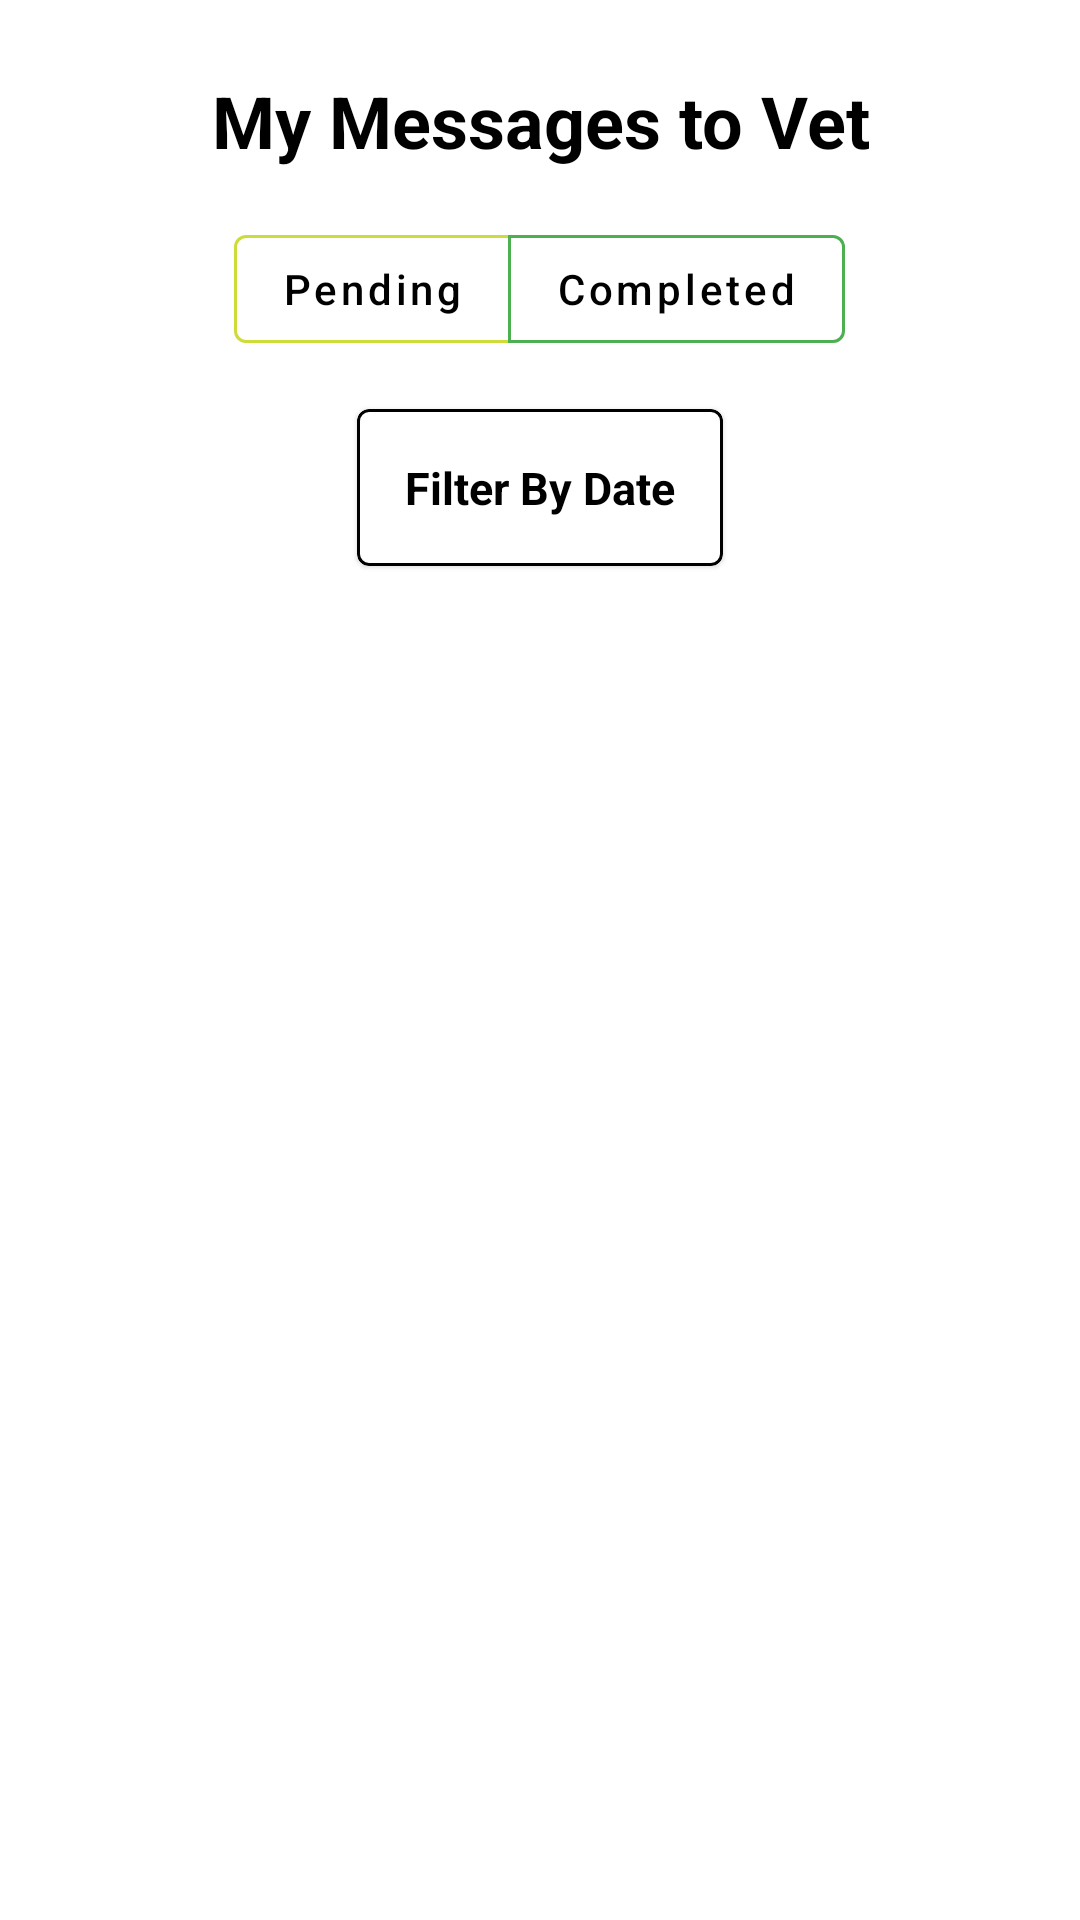

Android layout source for this screen:
<!-- AndroidManifest.xml: application theme Theme.VetAppointment -->
<!-- res/layout/fragment_all_messages_to_vet.xml -->
<?xml version="1.0" encoding="utf-8"?>
<androidx.constraintlayout.widget.ConstraintLayout
    xmlns:android="http://schemas.android.com/apk/res/android"
    xmlns:app="http://schemas.android.com/apk/res-auto"
    xmlns:tools="http://schemas.android.com/tools"
    android:layout_width="match_parent"
    android:layout_height="match_parent"
    tools:context=".ui.AllMessagesToVetFragment">

    
    <com.google.android.material.textview.MaterialTextView
        android:id="@+id/text_title"
        android:layout_width="wrap_content"
        android:layout_height="wrap_content"
        android:layout_marginTop="24dp"
        android:textColor="@android:color/black"
        android:gravity="center"
        android:text="My Messages to Vet"
        android:textSize="24sp"
        android:textStyle="bold"
        app:layout_constraintEnd_toEndOf="parent"
        app:layout_constraintStart_toStartOf="parent"
        app:layout_constraintTop_toTopOf="parent" />

    
    <com.google.android.material.button.MaterialButtonToggleGroup
        android:id="@+id/toggleButtonMessages"
        android:layout_width="match_parent"
        android:layout_height="wrap_content"
        android:layout_marginStart="16dp"
        android:gravity="center"
        android:layout_marginTop="16dp"
        android:layout_marginEnd="16dp"
        app:layout_constraintEnd_toEndOf="parent"
        app:layout_constraintStart_toStartOf="parent"
        app:layout_constraintTop_toBottomOf="@id/text_title"
        app:singleSelection="true"
        app:selectionRequired="true">

        <com.google.android.material.button.MaterialButton
            android:id="@+id/Pending_appointments_button"
            android:layout_width="wrap_content"
            style="?attr/materialButtonOutlinedStyle"
            android:textColor="@android:color/black"
            android:layout_height="wrap_content"
            android:textSize="14sp"
            android:text="Pending"
            app:strokeColor="#CDDC39"
            android:textAllCaps="false" />

        <com.google.android.material.button.MaterialButton
            android:id="@+id/Completed_appointments_button"
            android:layout_width="wrap_content"
            android:layout_height="wrap_content"
            android:textSize="14sp"
            android:textColor="@android:color/black"
            style="?attr/materialButtonOutlinedStyle"
            app:strokeColor="#4CAF50"
            android:text="Completed"
            android:textAllCaps="false" />
    </com.google.android.material.button.MaterialButtonToggleGroup>

    
    <com.google.android.material.card.MaterialCardView
        android:id="@+id/filter_card"
        android:layout_width="wrap_content"
        android:layout_height="wrap_content"
        android:layout_marginTop="16dp"
        android:layout_marginStart="16dp"
        android:layout_marginEnd="16dp"
        android:clickable="true"
        android:focusable="true"
        app:layout_constraintEnd_toEndOf="parent"
        app:layout_constraintStart_toStartOf="parent"
        app:layout_constraintTop_toBottomOf="@id/toggleButtonMessages"
        app:strokeColor="@android:color/black"
        app:strokeWidth="1dp">

        <com.google.android.material.textview.MaterialTextView
            android:id="@+id/date_filter_text"
            android:layout_width="wrap_content"
            android:layout_height="wrap_content"
            android:padding="16dp"
            android:text="Filter By Date"
            android:textColor="@android:color/black"
            android:textSize="15sp"
            android:textStyle="bold" />
    </com.google.android.material.card.MaterialCardView>

    
    <androidx.recyclerview.widget.RecyclerView
        android:id="@+id/recycler_view_appointments"
        android:layout_width="0dp"
        android:layout_height="0dp"
        android:padding="16dp"
        app:layout_constraintBottom_toBottomOf="parent"
        app:layout_constraintEnd_toEndOf="parent"
        app:layout_constraintHorizontal_bias="0.0"
        app:layout_constraintStart_toStartOf="parent"
        app:layout_constraintTop_toBottomOf="@id/filter_card"
        app:layout_constraintVertical_bias="0.0"
        tools:listitem="@layout/fragment_item_online_appointment" />

</androidx.constraintlayout.widget.ConstraintLayout>
<!-- res/layout/fragment_item_online_appointment.xml (included above) -->
<?xml version="1.0" encoding="utf-8"?>
<androidx.constraintlayout.widget.ConstraintLayout
    xmlns:android="http://schemas.android.com/apk/res/android"
    xmlns:app="http://schemas.android.com/apk/res-auto"
    xmlns:tools="http://schemas.android.com/tools"
    android:layout_width="match_parent"
    android:layout_height="wrap_content"
    android:background="@drawable/card_background"
    android:padding="8dp">

    
    <androidx.cardview.widget.CardView
        android:id="@+id/Online_Appointment_CARD_data"
        android:layout_width="0dp"
        android:layout_height="wrap_content"
        android:layout_margin="8dp"
        app:cardCornerRadius="8dp"
        android:backgroundTint="#FFFFFF"
        app:cardElevation="4dp"
        app:layout_constraintBottom_toBottomOf="parent"
        app:layout_constraintEnd_toStartOf="@id/IMG_poster_card"
        app:layout_constraintStart_toStartOf="parent"
        app:layout_constraintTop_toTopOf="parent">

        <androidx.constraintlayout.widget.ConstraintLayout
            android:layout_width="match_parent"
            android:layout_height="wrap_content"
            android:padding="16dp">

            
            <com.google.android.material.imageview.ShapeableImageView
                android:id="@+id/maximizeImageView"
                android:layout_width="20dp"
                android:layout_height="25dp"
                android:scaleType="centerCrop"
                android:src="@drawable/maximize_svgrepo_com"
                app:layout_constraintEnd_toEndOf="parent"
                app:layout_constraintTop_toTopOf="parent" />

            
            <com.google.android.material.textview.MaterialTextView
                android:id="@+id/usernameTextView"
                android:layout_width="0dp"
                android:layout_height="wrap_content"
                android:text="Username"
                android:textColor="@android:color/black"
                android:textSize="17sp"
                app:layout_constraintEnd_toStartOf="@id/maximizeImageView"
                app:layout_constraintStart_toStartOf="parent"
                app:layout_constraintTop_toTopOf="parent" />

            
            <com.google.android.material.textview.MaterialTextView
                android:id="@+id/appointmentTimeAndDateTextView"
                android:layout_width="0dp"
                android:layout_height="wrap_content"
                android:layout_marginTop="8dp"
                android:text="Date and Time:"
                android:textColor="@android:color/black"
                android:textSize="15sp"
                app:layout_constraintEnd_toEndOf="parent"
                app:layout_constraintStart_toStartOf="parent"
                app:layout_constraintTop_toBottomOf="@id/usernameTextView" />

            
            <com.google.android.material.textview.MaterialTextView
                android:id="@+id/messageTextView"
                android:layout_width="0dp"
                android:layout_height="wrap_content"
                android:layout_marginTop="8dp"
                android:text="The message is:"
                android:textColor="@android:color/black"
                android:textSize="15sp"
                app:layout_constraintEnd_toEndOf="parent"
                app:layout_constraintStart_toStartOf="parent"
                app:layout_constraintTop_toBottomOf="@id/appointmentTimeAndDateTextView" />

            
            <com.google.android.material.textview.MaterialTextView
                android:id="@+id/responseTextView"
                android:layout_width="0dp"
                android:layout_height="wrap_content"
                android:layout_marginTop="8dp"
                android:text="Response"
                android:textColor="@android:color/black"
                android:textSize="15sp"
                android:visibility="invisible"
                app:layout_constraintEnd_toEndOf="parent"
                app:layout_constraintStart_toStartOf="parent"
                app:layout_constraintTop_toBottomOf="@id/messageTextView" />

            
            <View
                android:id="@+id/divider"
                android:layout_width="0dp"
                android:layout_height="1dp"
                android:layout_marginTop="8dp"
                android:layout_marginBottom="8dp"
                android:background="@android:color/darker_gray"
                app:layout_constraintEnd_toEndOf="parent"
                app:layout_constraintStart_toStartOf="parent"
                app:layout_constraintTop_toBottomOf="@id/responseTextView" />

        </androidx.constraintlayout.widget.ConstraintLayout>
    </androidx.cardview.widget.CardView>

    
    <androidx.cardview.widget.CardView
        android:id="@+id/IMG_poster_card"
        android:layout_width="100dp"
        android:layout_height="150dp"
        android:layout_marginVertical="5dp"
        android:layout_marginStart="10dp"
        android:elevation="20dp"
        app:cardCornerRadius="10dp"
        app:cardElevation="10dp"
        app:layout_constraintBottom_toBottomOf="parent"
        app:layout_constraintEnd_toEndOf="parent"
        app:layout_constraintStart_toEndOf="@id/Online_Appointment_CARD_data"
        app:layout_constraintTop_toTopOf="parent">

        <com.google.android.material.imageview.ShapeableImageView
            android:id="@+id/IMG_poster"
            android:layout_width="match_parent"
            android:layout_height="match_parent"
            android:scaleType="centerCrop" />
    </androidx.cardview.widget.CardView>

</androidx.constraintlayout.widget.ConstraintLayout>
<!-- resources referenced by this layout -->
<resources>
  <!-- drawable card_background (drawable) -->
  <?xml version="1.0" encoding="utf-8"?>
  <layer-list xmlns:android="http://schemas.android.com/apk/res/android">
      <item>
          <shape android:shape="rectangle">
              <solid android:color="#ffffff"/>
              <corners android:radius="12dp"/>
              <elevation android:height="4dp"/>
          </shape>
      </item>
  </layer-list>
  <!-- drawable maximize_svgrepo_com (drawable) -->
  <?xml version="1.0" encoding="utf-8"?>
  <vector xmlns:android="http://schemas.android.com/apk/res/android"
      android:width="24dp"
      android:height="24dp"
      android:viewportWidth="24"
      android:viewportHeight="24">
  
      <path
          android:fillColor="#000000"
          android:strokeColor="#000000"
          android:strokeWidth="2"
          android:strokeLineJoin="round"
          android:strokeLineCap="round"
          android:pathData="M14 10L20 4M20 4H15.5M20 4V8.5M4 4L10 10M4 4V8.5M4 4H8.5M14 14L20 20M20 20V15.5M20 20H15.5M10 14L4 20M4 20H8.5M4 20L4 15.5" />
  </vector>
  <style name="Theme.VetAppointment" parent="Theme.MaterialComponents.DayNight.DarkActionBar">
          
          <item name="colorPrimary">@color/purple_500</item>
          <item name="colorPrimaryVariant">@color/purple_700</item>
          <item name="colorOnPrimary">@color/white</item>
          
          <item name="colorSecondary">@color/teal_200</item>
          <item name="colorSecondaryVariant">@color/teal_700</item>
          <item name="colorOnSecondary">@color/black</item>
          
          <item name="android:statusBarColor">?attr/colorPrimaryVariant</item>
          
      </style>
  <color name="purple_500">#64B5F6</color>
  <color name="purple_700">#000000</color>
  <color name="white">#FFFFFFFF</color>
  <color name="teal_200">#FF03DAC5</color>
  <color name="teal_700">#FF018786</color>
  <color name="black">#FF000000</color>
</resources>
